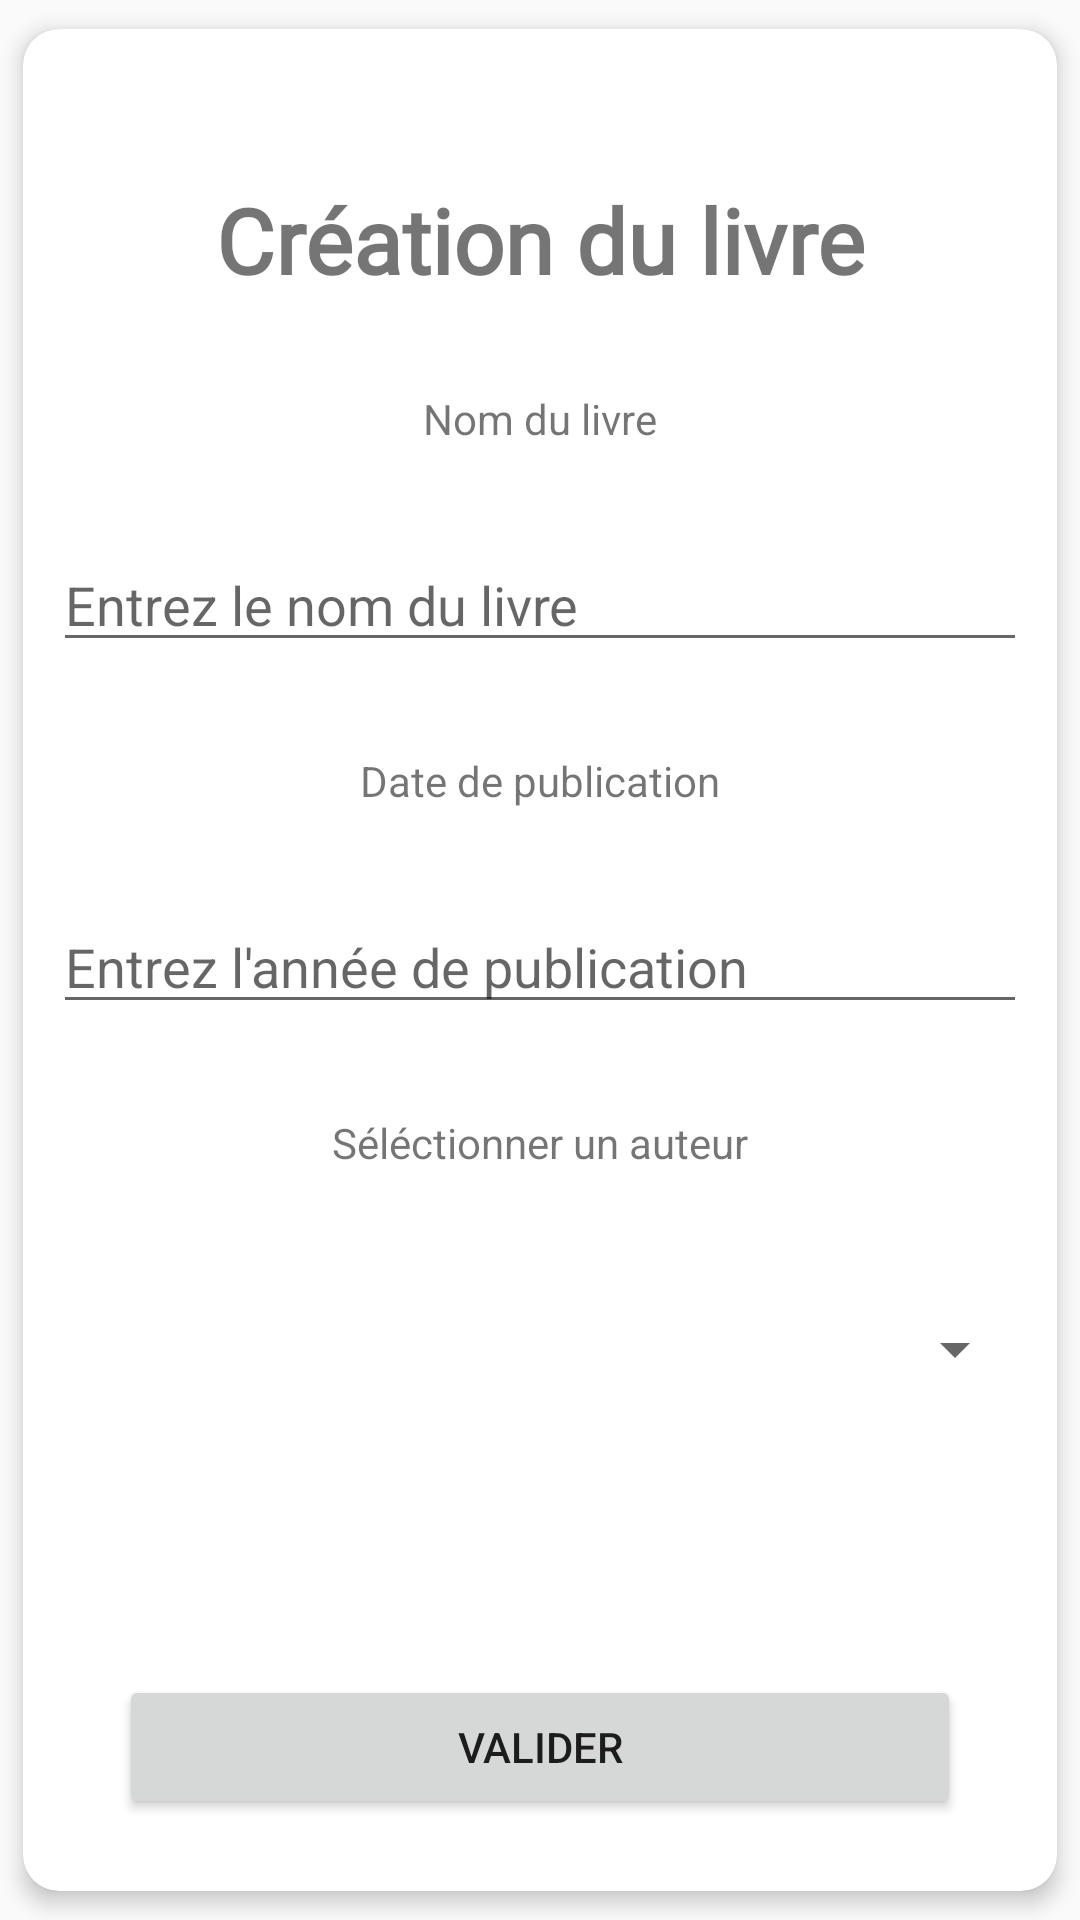

Here is an Android app screen rendered from its layout file. Give the layout XML and the strings, colors and styles it references.
<!-- AndroidManifest.xml: application theme Theme.ProjetAbc -->
<!-- res/layout/fragment_book_creation.xml -->
<?xml version="1.0" encoding="utf-8"?>
<androidx.cardview.widget.CardView xmlns:android="http://schemas.android.com/apk/res/android"
    xmlns:app="http://schemas.android.com/apk/res-auto"
    xmlns:tools="http://schemas.android.com/tools"
    android:layout_width="match_parent"
    android:layout_height="match_parent"
    app:cardBackgroundColor="#FFFFFF"
    app:cardCornerRadius="12dp"
    app:cardElevation="4dp"
    app:cardUseCompatPadding="true">

<androidx.constraintlayout.widget.ConstraintLayout
    android:layout_width="match_parent"
    android:layout_height="match_parent">
    
    <TextView
        android:id="@+id/txtTitre"
        android:layout_width="match_parent"
        android:layout_height="wrap_content"
        android:layout_marginTop="50dp"
        android:fontFamily="@font/comic_shanns"
        android:text="Création du livre"
        android:textAlignment="center"
        android:textSize="30sp"
        android:textStyle="bold"
        app:layout_constraintStart_toStartOf="parent"
        app:layout_constraintTop_toTopOf="parent" />

    

    
    <ImageButton
        android:id="@+id/btnBack"
        android:layout_width="79dp"
        android:layout_height="69dp"
        android:background="?attr/selectableItemBackgroundBorderless"
        android:padding="16dp"
        android:src="@drawable/backlogo"
        app:layout_constraintStart_toStartOf="parent"
        app:layout_constraintTop_toTopOf="parent" />

    <TextView
        android:id="@+id/txtNomLivre"
        android:layout_width="wrap_content"
        android:layout_height="wrap_content"
        android:text="Nom du livre"
        app:layout_constraintBottom_toTopOf="@id/editTextNom"
        app:layout_constraintEnd_toEndOf="parent"
        app:layout_constraintStart_toStartOf="parent"
        app:layout_constraintTop_toBottomOf="@id/txtTitre" />

    <EditText
        android:id="@+id/editTextNom"
        android:layout_width="match_parent"
        android:layout_height="wrap_content"
        android:layout_marginStart="10dp"
        android:layout_marginEnd="10dp"
        android:hint="Entrez le nom du livre"
        app:layout_constraintBottom_toTopOf="@id/txtDate"
        app:layout_constraintEnd_toStartOf="parent"
        app:layout_constraintStart_toStartOf="parent"
        app:layout_constraintTop_toBottomOf="@id/txtNomLivre" />

    
    <TextView
        android:id="@+id/txtDate"
        android:layout_width="wrap_content"
        android:layout_height="wrap_content"
        android:text="Date de publication"
        app:layout_constraintBottom_toTopOf="@id/editTextDate"
        app:layout_constraintEnd_toEndOf="parent"
        app:layout_constraintStart_toStartOf="parent"
        app:layout_constraintTop_toBottomOf="@id/editTextNom" />

    <EditText
        android:id="@+id/editTextDate"
        android:layout_width="match_parent"
        android:layout_height="wrap_content"
        android:layout_marginStart="10dp"
        android:layout_marginEnd="10dp"
        android:hint="Entrez l'année de publication"
        android:inputType="date"
        app:layout_constraintBottom_toTopOf="@id/txtAuthor"
        app:layout_constraintEnd_toStartOf="parent"
        app:layout_constraintStart_toStartOf="parent"
        app:layout_constraintTop_toBottomOf="@id/txtDate" />

    
    <TextView
        android:id="@+id/txtAuthor"
        android:layout_width="wrap_content"
        android:layout_height="wrap_content"
        android:text="Séléctionner un auteur"
        app:layout_constraintBottom_toTopOf="@id/editTextDate"
        app:layout_constraintEnd_toEndOf="parent"
        app:layout_constraintStart_toStartOf="parent"
        app:layout_constraintTop_toBottomOf="@id/spinnerAuthor" />

    <Spinner
        android:id="@+id/spinnerAuthor"
        android:layout_width="match_parent"
        android:layout_height="wrap_content"
        android:layout_marginStart="10dp"
        android:layout_marginEnd="10dp"
        app:layout_constraintBottom_toTopOf="@id/btnValider"
        app:layout_constraintEnd_toEndOf="parent"
        app:layout_constraintStart_toStartOf="parent"
        app:layout_constraintTop_toBottomOf="@id/editTextDate" />

    
    <Button
        android:id="@+id/btnValider"
        android:layout_width="match_parent"
        android:layout_height="wrap_content"
        android:layout_marginStart="32dp"
        android:layout_marginEnd="32dp"
        android:layout_marginBottom="24dp"
        android:text="Valider"
        app:layout_constraintBottom_toBottomOf="parent"
        app:layout_constraintEnd_toEndOf="parent"
        app:layout_constraintStart_toStartOf="parent" />
</androidx.constraintlayout.widget.ConstraintLayout>
</androidx.cardview.widget.CardView>
<!-- resources referenced by this layout -->
<resources>
  <style name="Theme.ProjetAbc" parent="Theme.AppCompat.Light.NoActionBar">
          
          <item name="colorPrimary">@color/purple_500</item>
          <item name="colorPrimaryVariant">@color/purple_700</item>
          <item name="colorOnPrimary">@color/white</item>
          
          <item name="colorSecondary">@color/teal_200</item>
          <item name="colorSecondaryVariant">@color/teal_700</item>
          <item name="colorOnSecondary">@color/black</item>
          
          <item name="android:statusBarColor">?attr/colorPrimaryVariant</item>
          
      </style>
  <!-- not gathered from this repository: default colours our renderer supplied (Android Studio template values) -->
  <color name="purple_500">#FF6200EE</color>
  <color name="purple_700">#FF3700B3</color>
  <color name="teal_200">#FF03DAC5</color>
  <color name="teal_700">#FF018786</color>
  <color name="black">#FF000000</color>
  <color name="white">#FFFFFFFF</color>
</resources>
